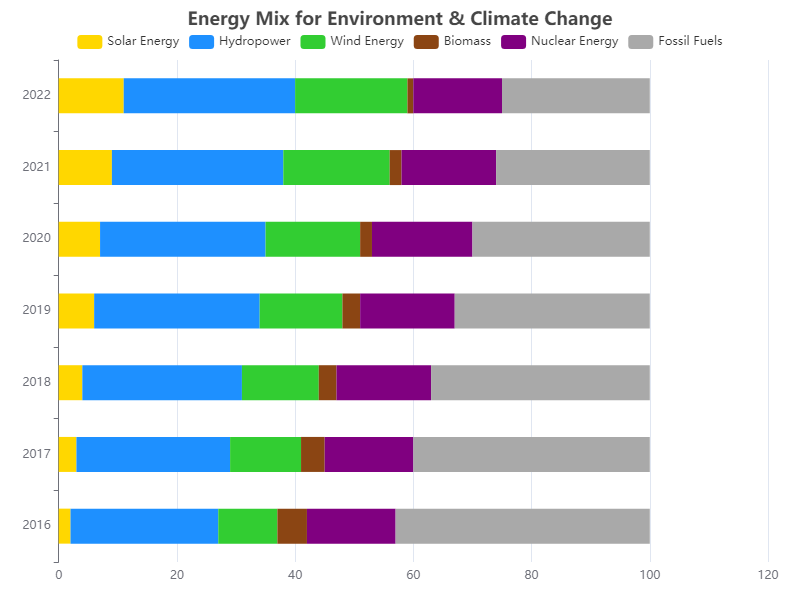

The table this chart was drawn from, first rows:
Year, Solar Energy, Hydropower, Wind Energy, Biomass, Nuclear Energy, Fossil Fuels
2016, 2, 25, 10, 5, 15, 43
2017, 3, 26, 12, 4, 15, 40
2018, 4, 27, 13, 3, 16, 37
2019, 6, 28, 14, 3, 16, 33
2020, 7, 28, 16, 2, 17, 30
2021, 9, 29, 18, 2, 16, 26
2022, 11, 29, 19, 1, 15, 25
